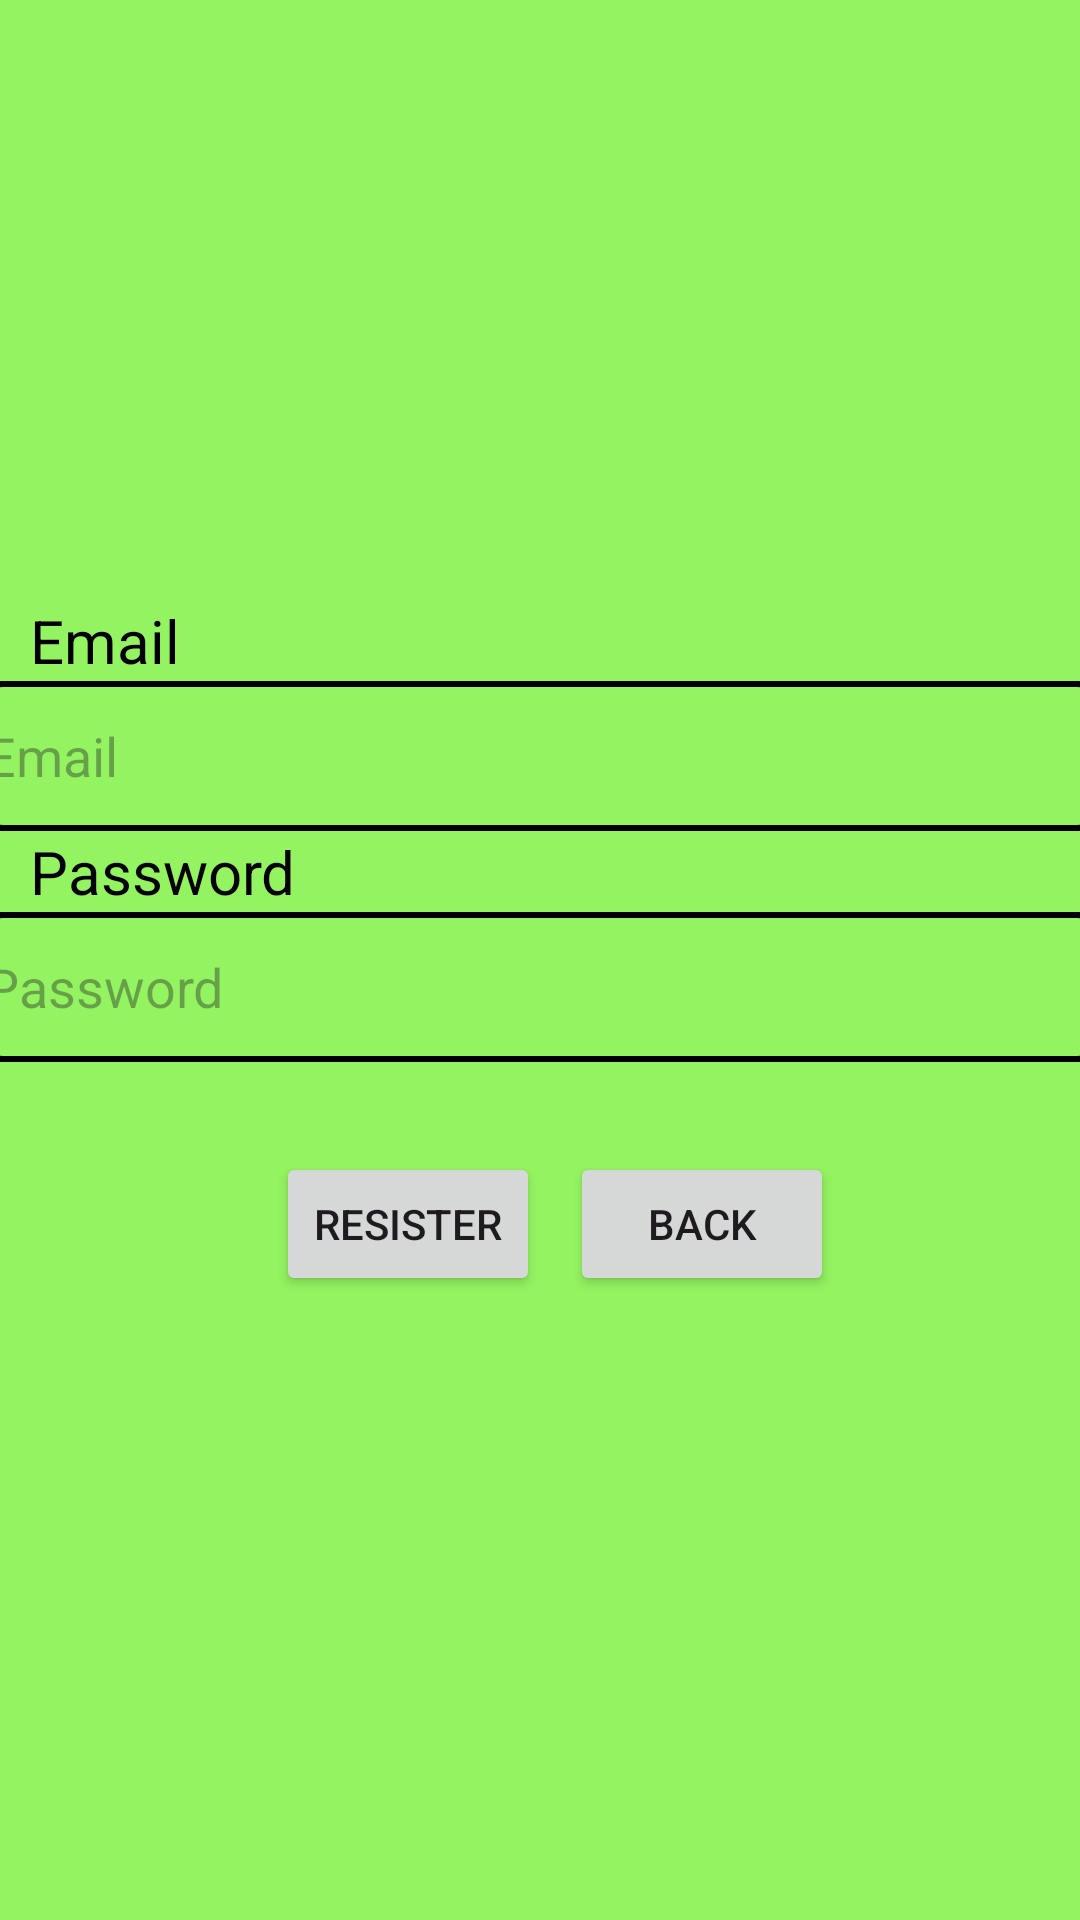

Here is an Android app screen rendered from its layout file. Give the layout XML and the strings, colors and styles it references.
<!-- AndroidManifest.xml: application theme Theme.Lab6_MD18309 -->
<!-- res/layout/activity_resignter.xml -->
<?xml version="1.0" encoding="utf-8"?>
<androidx.appcompat.widget.LinearLayoutCompat xmlns:android="http://schemas.android.com/apk/res/android"
    xmlns:app="http://schemas.android.com/apk/res-auto"
    xmlns:tools="http://schemas.android.com/tools"
    android:layout_width="match_parent"
    android:layout_height="match_parent"
    tools:context=".resignter"
    android:orientation="vertical"
    android:background="#94F361"
    >
    <TextView
        android:layout_marginLeft="10dp"
        android:layout_marginTop="200dp"
        android:layout_width="wrap_content"
        android:layout_height="wrap_content"
        android:text="Email"
        android:textColor="@color/black"
        android:textSize="20dp"
        />
    <EditText
        android:layout_gravity="center"
        android:background="@drawable/boder"
        android:paddingLeft="5dp"
        android:layout_width="380dp"
        android:layout_height="wrap_content"
        android:hint="Email"
        android:id="@+id/Email_resis"
        android:textColor="@color/black"
        android:inputType="textEmailAddress"
        />
    <TextView
        android:layout_marginLeft="10dp"
        android:layout_width="wrap_content"
        android:layout_height="wrap_content"
        android:text="Password"
        android:textColor="@color/black"
        android:textSize="20dp"
        />
    <EditText
        android:layout_gravity="center"
        android:background="@drawable/boder"
        android:paddingLeft="5dp"
        android:layout_width="380dp"
        android:layout_height="wrap_content"
        android:hint="Password"
        android:id="@+id/Pass_resis"
        android:textColor="@color/black"
        android:inputType="textPassword"
        />
    <LinearLayout
        android:layout_width="match_parent"
        android:layout_height="wrap_content"
        android:orientation="horizontal"
        android:gravity="center"
        android:layout_marginTop="20dp"
        >
    <Button
        android:id="@+id/btnresis"
        android:layout_width="wrap_content"
        android:layout_height="wrap_content"
        android:text="Resister"
        android:layout_gravity="center"
        android:layout_margin="10dp"
        />
    <Button
        android:id="@+id/btnback_esis"
        android:layout_width="wrap_content"
        android:layout_height="wrap_content"
        android:text="Back"
        android:layout_gravity="center"
        />
    </LinearLayout>
</androidx.appcompat.widget.LinearLayoutCompat>
<!-- resources referenced by this layout -->
<resources>
  <!-- drawable boder (drawable) -->
  <?xml version="1.0" encoding="utf-8"?>
  <shape xmlns:android="http://schemas.android.com/apk/res/android">
      <corners
          android:radius="10dp"
  
          />
      <stroke
          android:width="2dp"
  
          />
      <size
          android:height="50dp"
  
          />
  </shape>
  <style name="Theme.Lab6_MD18309" parent="Base.Theme.Lab6_MD18309" />
  <style name="Base.Theme.Lab6_MD18309" parent="Theme.Material3.DayNight.NoActionBar">
          
          
      </style>
  <!-- not gathered from this repository: default colours our renderer supplied (Android Studio template values) -->
  <color name="black">#FF000000</color>
</resources>
